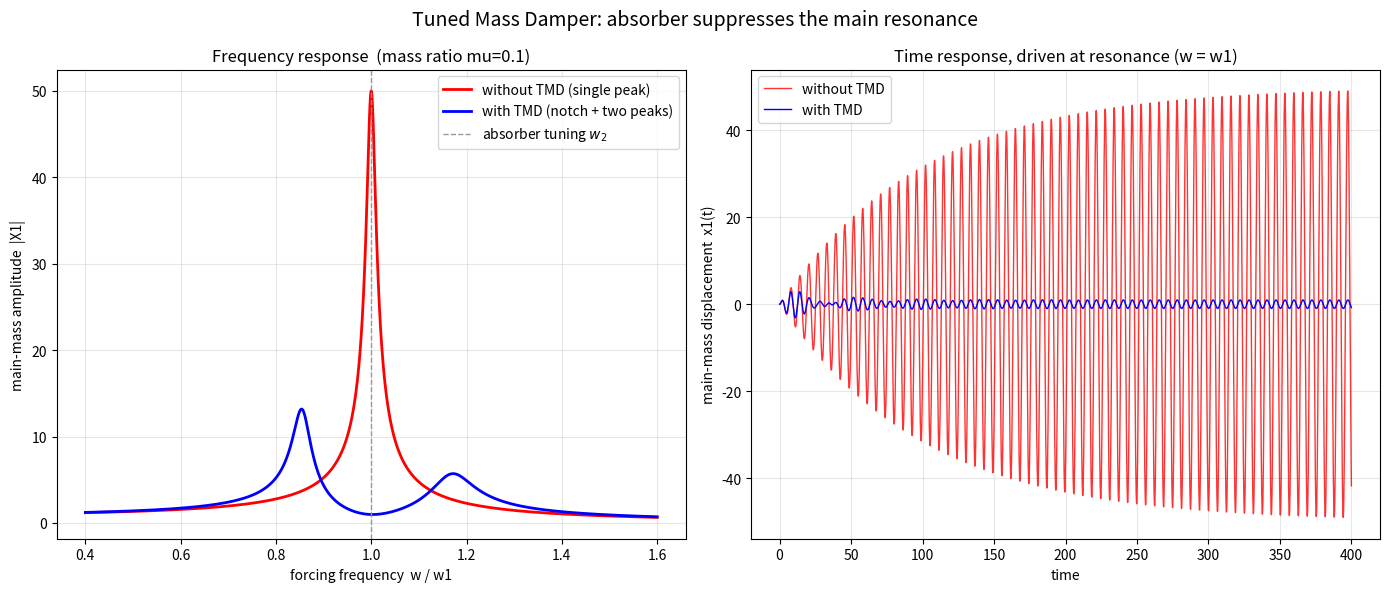

Write the Python code that produced this figure.
"""
Tuned Mass Damper (TMD) — 2자유도 연립 미분방정식 풀이/시각화

  m1 x1'' + c1 x1' + k1 x1 + k2(x1-x2) + c2(x1'-x2') = F(t)
  m2 x2'' + c2(x2'-x1') + k2(x2-x1) = 0

왼쪽 : 주파수 응답 |X1(w)|  — 흡진기 유무 비교 (단일 피크 -> 골짜기+두 피크)
오른쪽: 시간 응답 x1(t) — 원래 공진주파수로 가진했을 때 진폭 억제
scipy 없이 numpy(복소 선형대수) + 직접 RK4 사용.
"""

import numpy as np
import matplotlib.pyplot as plt

# ── 파라미터 (정규화: 주 공진 w1 = 1) ──
m1, k1 = 1.0, 1.0
zeta1 = 0.01
c1 = 2 * zeta1 * np.sqrt(k1 * m1)        # 주 구조물의 약한 감쇠

mu = 0.10                                # 질량비 m2/m1
m2 = mu * m1
w2 = 1.0                                 # 흡진기를 주 공진(w1=1)에 튜닝
k2 = m2 * w2 ** 2
zeta2 = 0.05
c2 = 2 * zeta2 * np.sqrt(k2 * m2)        # 흡진기 감쇠

w1 = np.sqrt(k1 / m1)

# ── 주파수 응답: phasor (F = e^{jwt}) ──
w = np.linspace(0.4, 1.6, 2000)
X1_no = 1.0 / (-w**2 * m1 + 1j*w*c1 + k1)            # 흡진기 없음 (단일 DOF)

X1_tmd = np.empty_like(w, dtype=complex)
for i, wi in enumerate(w):
    A = np.array([
        [-wi**2*m1 + 1j*wi*(c1+c2) + (k1+k2), -(k2 + 1j*wi*c2)],
        [-(k2 + 1j*wi*c2),                      -wi**2*m2 + 1j*wi*c2 + k2],
    ], dtype=complex)
    X = np.linalg.solve(A, np.array([1.0, 0.0], dtype=complex))
    X1_tmd[i] = X[0]

# ── 시간 응답: RK4 로 가진 w1 에서 비교 ──
def deriv(t, s, with_tmd, wF):
    x1, v1, x2, v2 = s
    F = np.cos(wF * t)
    if with_tmd:
        a1 = (F - c1*v1 - k1*x1 - k2*(x1-x2) - c2*(v1-v2)) / m1
        a2 = (-c2*(v2-v1) - k2*(x2-x1)) / m2
    else:
        a1 = (F - c1*v1 - k1*x1) / m1
        a2 = 0.0
    return np.array([v1, a1, v2, a2])

def rk4(with_tmd, wF, T=400.0, dt=0.01):
    n = int(T/dt)
    s = np.zeros(4)
    ts = np.empty(n); xs = np.empty(n)
    t = 0.0
    for i in range(n):
        k1_ = deriv(t, s, with_tmd, wF)
        k2_ = deriv(t+dt/2, s+dt/2*k1_, with_tmd, wF)
        k3_ = deriv(t+dt/2, s+dt/2*k2_, with_tmd, wF)
        k4_ = deriv(t+dt, s+dt*k3_, with_tmd, wF)
        s = s + dt/6*(k1_ + 2*k2_ + 2*k3_ + k4_)
        ts[i], xs[i] = t, s[0]
        t += dt
    return ts, xs

t_no,  x1_no_t  = rk4(False, w1)
t_tmd, x1_tmd_t = rk4(True,  w1)

print(f"질량비 mu = {mu}, 흡진기 튜닝 w2 = {w2} (= w1)")
print(f"흡진기 없음: |X1| 최대 = {np.abs(X1_no).max():.2f} @ w={w[np.abs(X1_no).argmax()]:.3f}")
print(f"흡진기 있음: |X1| 최대 = {np.abs(X1_tmd).max():.2f}")
print(f"w=1 에서   : 없음 {np.abs(X1_no)[np.abs(w-1).argmin()]:.2f} "
      f"-> 있음 {np.abs(X1_tmd)[np.abs(w-1).argmin()]:.2f} (anti-resonance)")

# ── 그림 ──
fig, (ax1, ax2) = plt.subplots(1, 2, figsize=(14, 6))

ax1.plot(w, np.abs(X1_no),  "r-",  lw=2, label="without TMD (single peak)")
ax1.plot(w, np.abs(X1_tmd), "b-",  lw=2, label="with TMD (notch + two peaks)")
ax1.axvline(w2, color="0.6", ls="--", lw=1, label="absorber tuning $w_2$")
ax1.set_xlabel("forcing frequency  w / w1")
ax1.set_ylabel("main-mass amplitude  |X1|")
ax1.set_title(f"Frequency response  (mass ratio mu={mu})")
ax1.legend(); ax1.grid(True, alpha=0.3)

ax2.plot(t_no,  x1_no_t,  "r-", lw=1, alpha=0.8, label="without TMD")
ax2.plot(t_tmd, x1_tmd_t, "b-", lw=1, label="with TMD")
ax2.set_xlabel("time")
ax2.set_ylabel("main-mass displacement  x1(t)")
ax2.set_title("Time response, driven at resonance (w = w1)")
ax2.legend(); ax2.grid(True, alpha=0.3)

fig.suptitle("Tuned Mass Damper: absorber suppresses the main resonance", fontsize=14)
fig.tight_layout()
fig.savefig("tmd_response.png", dpi=120)
print("그래프를 tmd_response.png 로 저장했습니다.")
plt.show()
